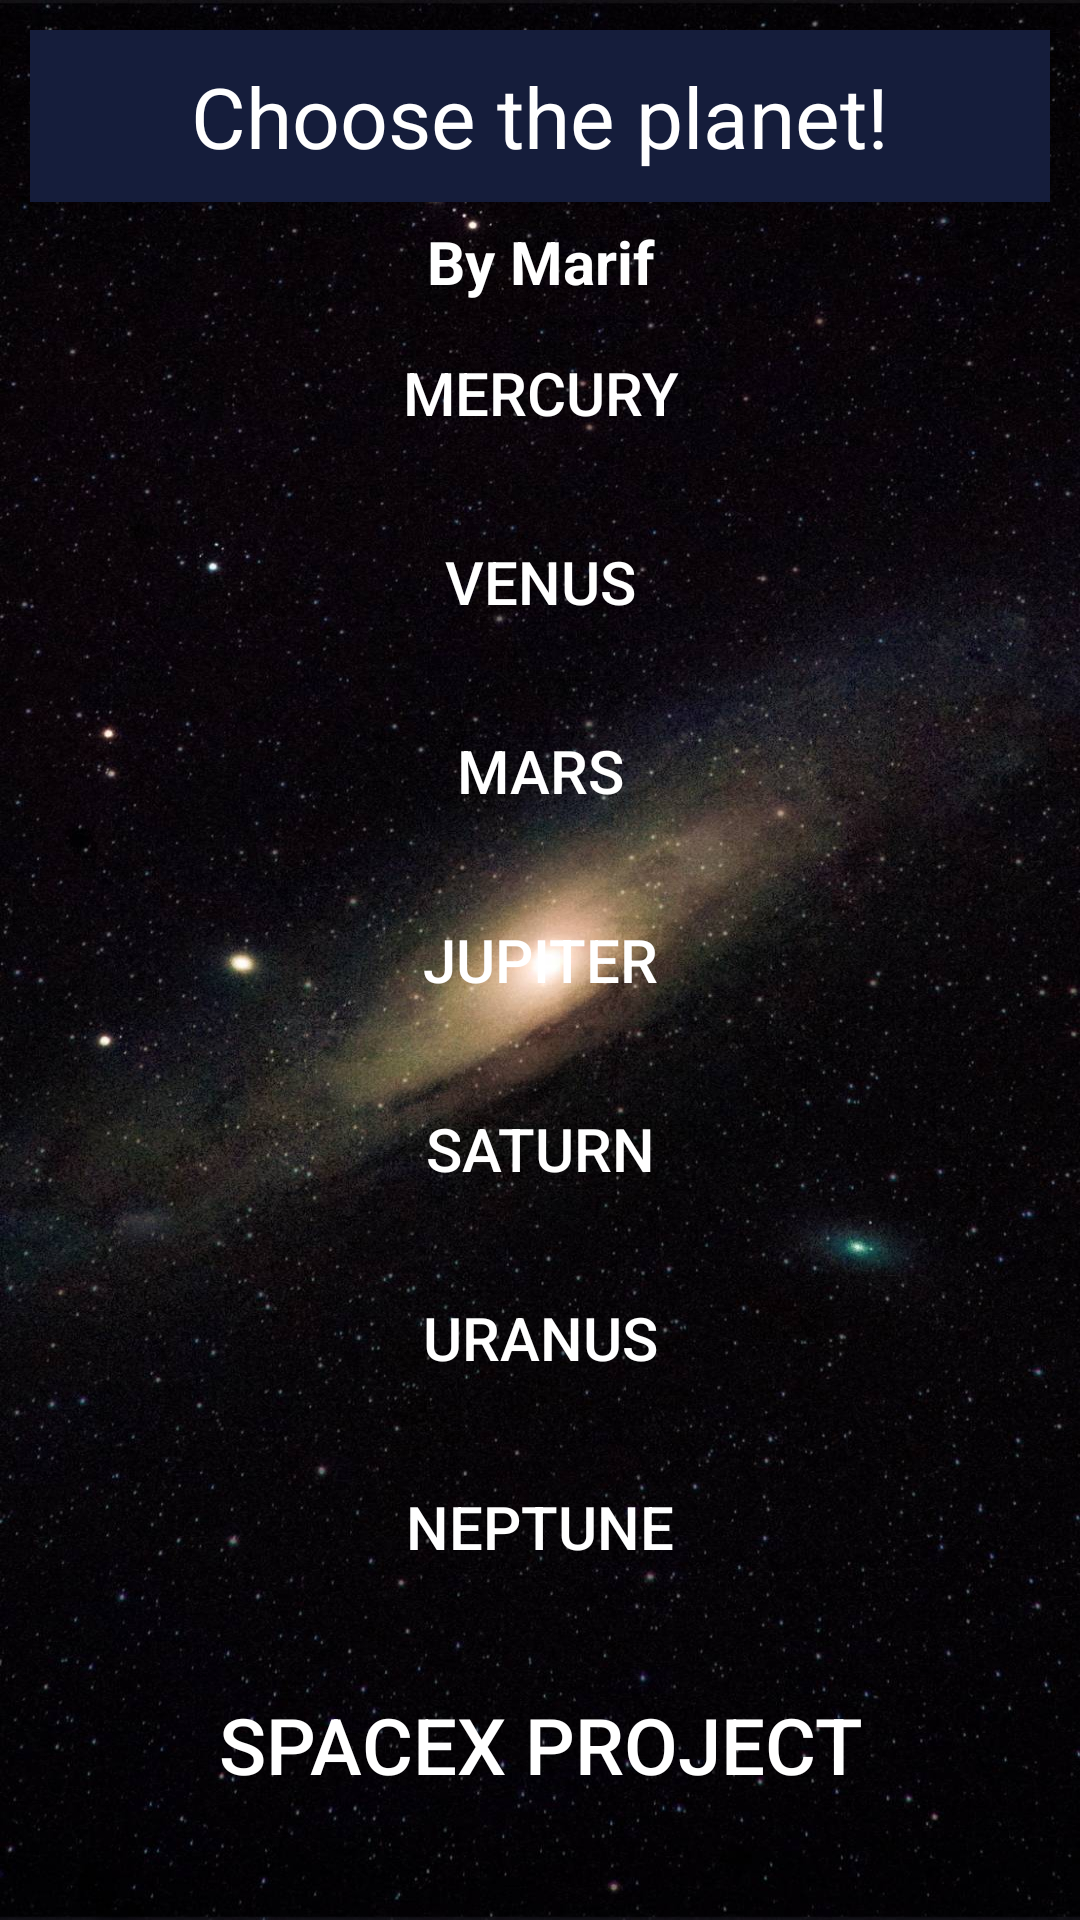

Write the Android layout XML for this screen, with the resource values it uses.
<!-- AndroidManifest.xml: application theme Theme.CalculateYourAgeOnPlanet -->
<!-- res/layout/activity_main.xml -->
<?xml version="1.0" encoding="utf-8"?>
<androidx.constraintlayout.widget.ConstraintLayout xmlns:android="http://schemas.android.com/apk/res/android"
    xmlns:app="http://schemas.android.com/apk/res-auto"
    xmlns:tools="http://schemas.android.com/tools"
    android:layout_width="match_parent"
    android:layout_height="match_parent"
    android:padding="10dp"
    tools:context=".MainActivity"
    android:background="@drawable/space">

    <androidx.constraintlayout.widget.ConstraintLayout
        android:id="@+id/buttons"
        android:layout_width="match_parent"
        android:layout_height="wrap_content"
        app:layout_constraintTop_toTopOf="parent"
        app:layout_constraintBottom_toBottomOf="parent"
        tools:ignore="MissingConstraints">
        <Button
            android:id="@+id/btn_mercury"
            android:layout_width="150dp"
            android:layout_height="wrap_content"
            android:text="Mercury"
            android:textColor="@color/white"
            android:textSize="20sp"
            android:background="@drawable/btn_bg"
            android:padding="5dp"
            android:layout_margin="15dp"
            app:layout_constraintLeft_toLeftOf="parent"
            app:layout_constraintRight_toRightOf="parent"/>
        <Button
            android:id="@+id/btn_venus"
            android:layout_width="150dp"
            android:layout_height="wrap_content"
            android:text="Venus"
            android:textColor="@color/white"
            android:textSize="20sp"
            android:background="@drawable/btn_bg"
            android:padding="5dp"
            android:layout_margin="15dp"
            app:layout_constraintLeft_toLeftOf="parent"
            app:layout_constraintRight_toRightOf="parent"
            app:layout_constraintTop_toBottomOf="@id/btn_mercury"/>
        <Button
            android:id="@+id/btn_mars"
            android:layout_width="150dp"
            android:layout_height="wrap_content"
            android:text="Mars"
            android:textColor="@color/white"
            android:textSize="20sp"
            android:background="@drawable/btn_bg"
            android:padding="5dp"
            android:layout_margin="15dp"
            app:layout_constraintLeft_toLeftOf="parent"
            app:layout_constraintRight_toRightOf="parent"
            app:layout_constraintTop_toBottomOf="@id/btn_venus"/>
        <Button
            android:id="@+id/btn_jupiter"
            android:layout_width="150dp"
            android:layout_height="wrap_content"
            android:text="Jupiter"
            android:textColor="@color/white"
            android:textSize="20sp"
            android:background="@drawable/btn_bg"
            android:padding="5dp"
            android:layout_margin="15dp"
            app:layout_constraintLeft_toLeftOf="parent"
            app:layout_constraintRight_toRightOf="parent"
            app:layout_constraintTop_toBottomOf="@id/btn_mars"/>
        <Button
            android:id="@+id/btn_saturn"
            android:layout_width="150dp"
            android:layout_height="wrap_content"
            android:text="Saturn"
            android:textColor="@color/white"
            android:textSize="20sp"
            android:background="@drawable/btn_bg"
            android:padding="5dp"
            android:layout_margin="15dp"
            app:layout_constraintLeft_toLeftOf="parent"
            app:layout_constraintRight_toRightOf="parent"
            app:layout_constraintTop_toBottomOf="@id/btn_jupiter"/>
        <Button
            android:id="@+id/btn_uranus"
            android:layout_width="150dp"
            android:layout_height="wrap_content"
            android:text="Uranus"
            android:textColor="@color/white"
            android:textSize="20sp"
            android:background="@drawable/btn_bg"
            android:padding="5dp"
            android:layout_margin="15dp"
            app:layout_constraintLeft_toLeftOf="parent"
            app:layout_constraintRight_toRightOf="parent"
            app:layout_constraintTop_toBottomOf="@id/btn_saturn"/>
        <Button
            android:id="@+id/btn_neptune"
            android:layout_width="150dp"
            android:layout_height="wrap_content"
            android:text="Neptune"
            android:textColor="@color/white"
            android:textSize="20sp"
            android:background="@drawable/btn_bg"
            android:padding="5dp"
            android:layout_margin="15dp"
            app:layout_constraintLeft_toLeftOf="parent"
            app:layout_constraintRight_toRightOf="parent"
            app:layout_constraintTop_toBottomOf="@id/btn_uranus"/>
    </androidx.constraintlayout.widget.ConstraintLayout>

    <TextView
        android:id="@+id/app_header"
        android:layout_width="match_parent"
        android:layout_height="wrap_content"
        android:text="Choose the planet!"
        android:textColor="@color/white"
        android:textSize="28sp"
        android:textAlignment="center"
        android:background="@color/header"
        android:padding="10dp"
        app:layout_constraintLeft_toLeftOf="parent"
        app:layout_constraintRight_toRightOf="parent"
        app:layout_constraintTop_toTopOf="parent" />

    <Button
        android:id="@+id/btn_spacex"
        android:layout_width="wrap_content"
        android:layout_height="wrap_content"
        android:text="SpaceX Project"
        android:textColor="@color/white"
        android:textSize="26sp"
        android:background="@drawable/btn_bg"
        android:padding="10dp"
        app:layout_constraintTop_toBottomOf="@id/buttons"
        app:layout_constraintLeft_toLeftOf="parent"
        app:layout_constraintRight_toRightOf="parent"
        app:layout_constraintBottom_toBottomOf="parent"/>

    <TextView
        android:layout_width="100dp"
        android:layout_height="wrap_content"
        android:text="By Marif"
        android:textColor="@color/white"
        android:textSize="20sp"
        android:textStyle="bold"
        android:textAlignment="center"
        android:padding="5dp"
        app:layout_constraintTop_toBottomOf="@id/app_header"
        app:layout_constraintLeft_toLeftOf="parent"
        app:layout_constraintRight_toRightOf="parent"
        app:layout_constraintBottom_toTopOf="@id/buttons"/>


</androidx.constraintlayout.widget.ConstraintLayout>
<!-- resources referenced by this layout -->
<resources>
  <color name="header">#151D3B</color>
  <color name="white">#FFFFFFFF</color>
  <!-- drawable space: jpg bitmap (drawable, 225514 bytes) -->
  <style name="Theme.CalculateYourAgeOnPlanet" parent="Theme.AppCompat.Light.NoActionBar">
          
          <item name="colorPrimary">@color/purple_500</item>
          <item name="colorPrimaryVariant">@color/purple_700</item>
          <item name="colorOnPrimary">@color/white</item>
          
          <item name="colorSecondary">@color/teal_200</item>
          <item name="colorSecondaryVariant">@color/teal_700</item>
          <item name="colorOnSecondary">@color/black</item>
          
          <item name="android:statusBarColor" tools:targetApi="l">?attr/colorPrimaryVariant</item>
          
      </style>
  <color name="purple_500">#FF6200EE</color>
  <color name="purple_700">#FF3700B3</color>
  <color name="teal_200">#FF03DAC5</color>
  <color name="teal_700">#FF018786</color>
  <color name="black">#FF000000</color>
</resources>
